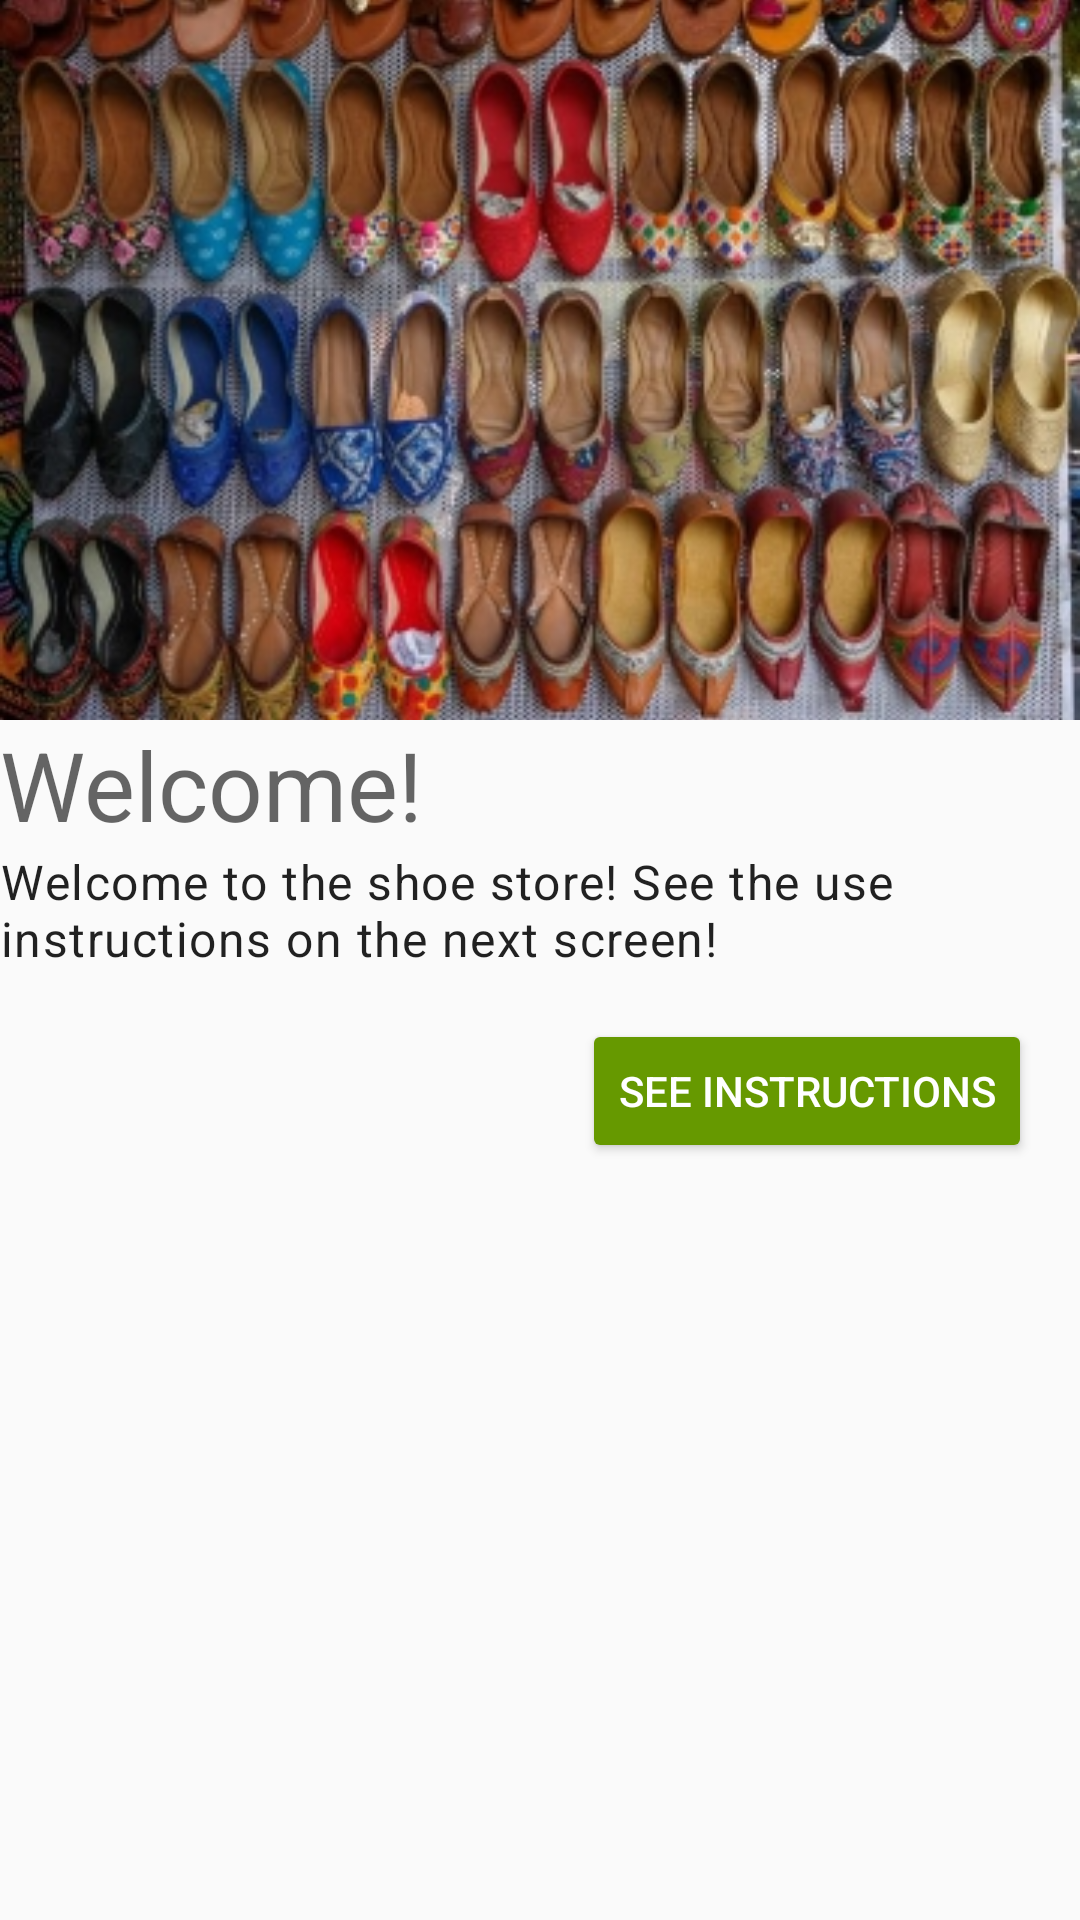

The Android layout XML behind this screen, and the referenced resources:
<!-- AndroidManifest.xml: application theme AppTheme.NoActionBar -->
<!-- res/layout/fragment_welcome.xml -->
<?xml version="1.0" encoding="utf-8"?>
<layout xmlns:android="http://schemas.android.com/apk/res/android"
    xmlns:tools="http://schemas.android.com/tools"
    tools:context=".WelcomeFragment">
    <data>
        <variable
            name="welcomeViewModel"
            type="com.udacity.shoestore.welcome.WelcomeViewModel" />
    </data>

    <ScrollView
        android:layout_width="match_parent"
        android:layout_height="match_parent">
        

        <LinearLayout
            android:layout_width="match_parent"
            android:layout_height="wrap_content"
            android:orientation="vertical">

            <ImageView
                android:layout_width="match_parent"
                android:layout_height="@dimen/portrait_image_height"
                android:layout_gravity="top"
                android:scaleType="centerCrop"
                android:src="@drawable/welcome_image" />

            <TextView
                android:layout_width="match_parent"
                android:layout_height="match_parent"
                android:text="@string/welcome_title"
                android:textAppearance="@style/TextAppearance.Material3.HeadlineLarge"
               />

            <TextView
                android:layout_width="match_parent"
                android:layout_height="match_parent"
                android:text="@string/welcome_message"
                android:textAppearance="@style/TextAppearance.Material3.BodyLarge"
                />

            <Button
                android:layout_width="wrap_content"
                android:layout_height="wrap_content"
                android:layout_gravity="end"
                android:layout_margin="@dimen/fragment_horizontal_margin"

                android:onClick="@{() -> welcomeViewModel.onSeeInstructions()}"
                android:text="@string/see_instructions"
                android:theme="@style/CustomButton">
            </Button>
        </LinearLayout>

    </ScrollView>

</layout>
<!-- resources referenced by this layout -->
<resources>
  <dimen name="fragment_horizontal_margin">16dp</dimen>
  <dimen name="portrait_image_height">240dp</dimen>
  <!-- drawable welcome_image: jpg bitmap (drawable, 107125 bytes) -->
  <string name="see_instructions">See instructions</string>
  <string name="welcome_message">Welcome to the shoe store! See the use instructions on the next screen!</string>
  <string name="welcome_title">Welcome!</string>
  <style name="CustomButton" parent="Widget.AppCompat.Button.Colored">
          <item name="colorButtonNormal">@android:color/holo_green_dark</item>
          <item name="colorControlHighlight">@android:color/holo_green_light</item>
          <item name="android:textColor">@android:color/white</item>
          <item name="colorAccent">@android:color/holo_green_dark</item>
      </style>
  <style name="AppTheme.NoActionBar">
          <item name="windowActionBar">false</item>
          <item name="windowNoTitle">true</item>
      </style>
</resources>
